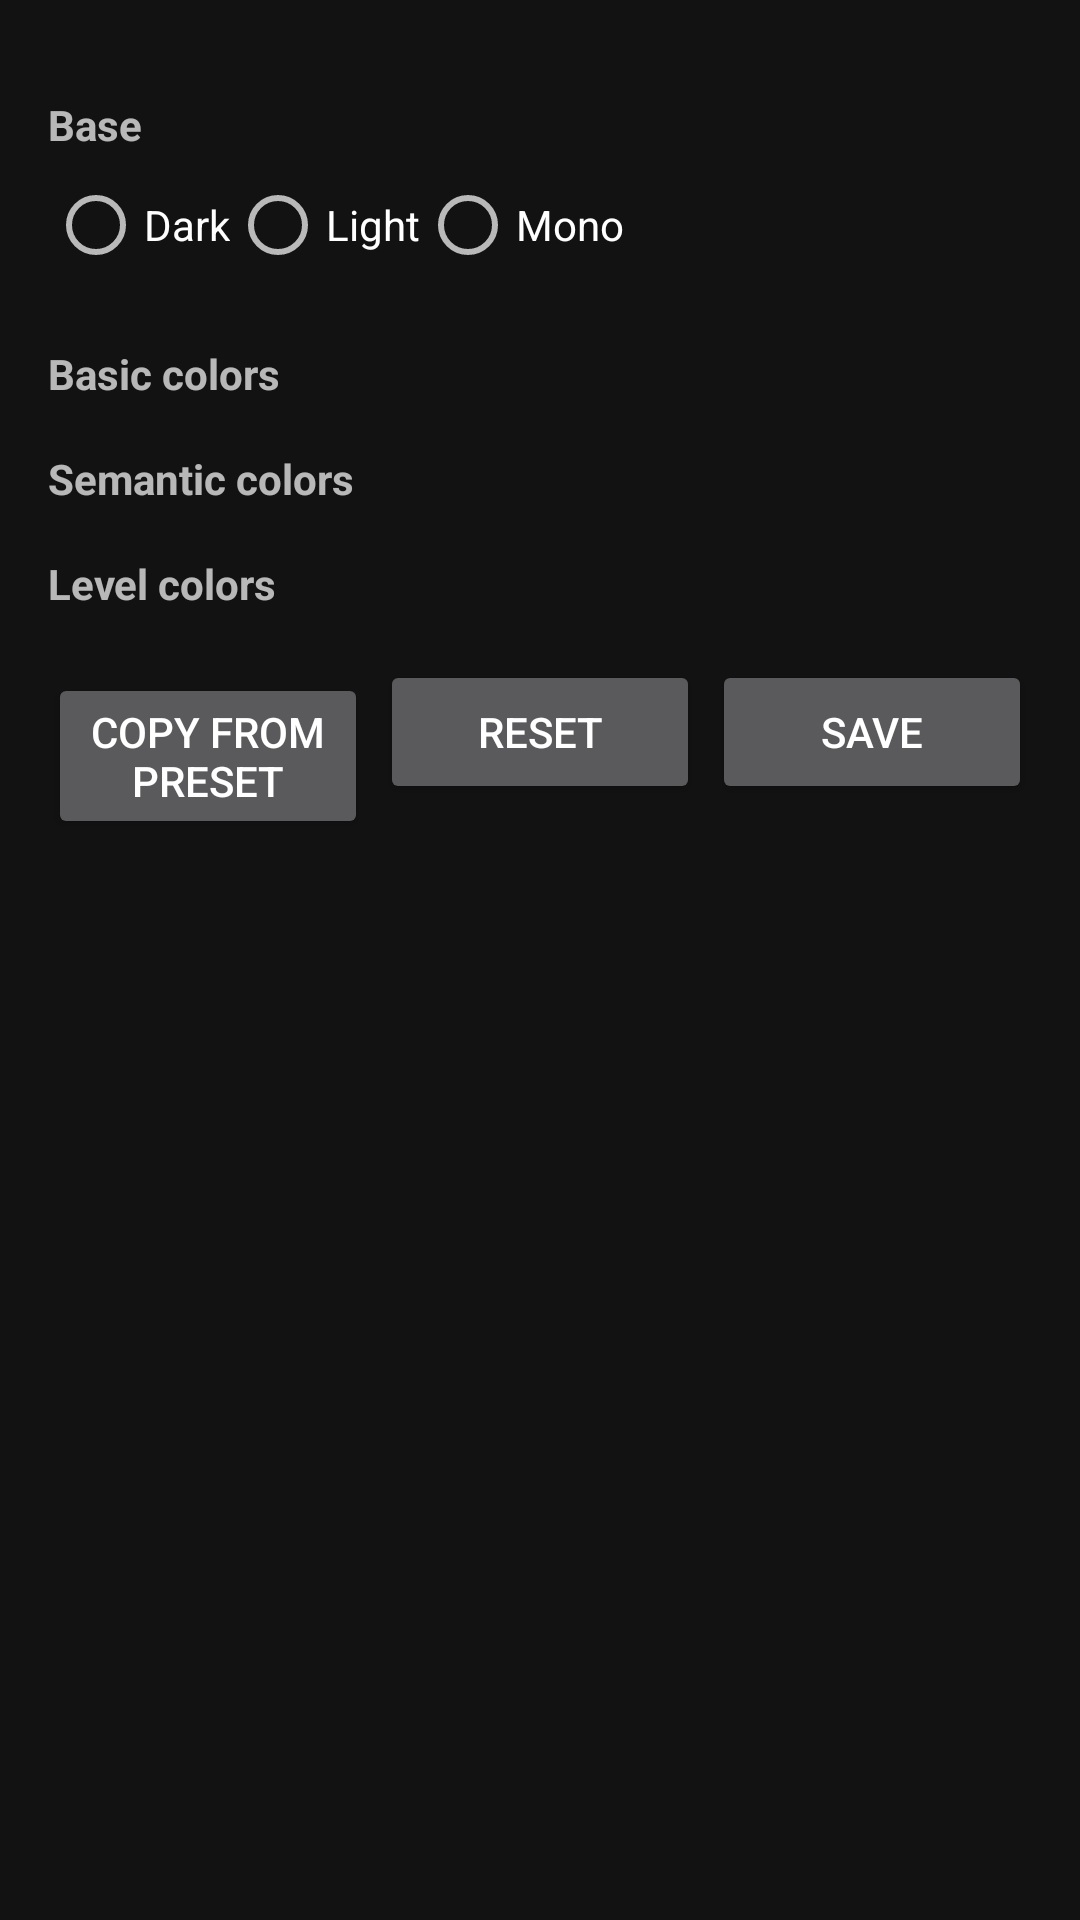

The Android layout XML behind this screen, and the referenced resources:
<!-- AndroidManifest.xml: application theme Theme.MobileOrg.Dark -->
<!-- res/layout/activity_theme_editor.xml -->
<?xml version="1.0" encoding="utf-8"?>
<ScrollView xmlns:android="http://schemas.android.com/apk/res/android"
    android:layout_width="match_parent"
    android:layout_height="match_parent" >

    <LinearLayout
        android:layout_width="match_parent"
        android:layout_height="wrap_content"
        android:orientation="vertical"
        android:padding="16dp" >

        <LinearLayout
            android:id="@+id/previewContainer"
            android:layout_width="match_parent"
            android:layout_height="wrap_content"
            android:orientation="vertical" />

        <TextView
            android:layout_width="wrap_content"
            android:layout_height="wrap_content"
            android:layout_marginTop="16dp"
            android:text="@string/theme_editor_base"
            android:textSize="14sp"
            android:textStyle="bold" />

        <RadioGroup
            android:id="@+id/baseRadio"
            android:layout_width="match_parent"
            android:layout_height="wrap_content"
            android:orientation="horizontal" >

            <RadioButton
                android:id="@+id/baseDark"
                android:layout_width="wrap_content"
                android:layout_height="wrap_content"
                android:text="@string/theme_base_dark" />

            <RadioButton
                android:id="@+id/baseLight"
                android:layout_width="wrap_content"
                android:layout_height="wrap_content"
                android:text="@string/theme_base_light" />

            <RadioButton
                android:id="@+id/baseMono"
                android:layout_width="wrap_content"
                android:layout_height="wrap_content"
                android:text="@string/theme_base_mono" />
        </RadioGroup>

        <TextView
            android:layout_width="wrap_content"
            android:layout_height="wrap_content"
            android:layout_marginTop="16dp"
            android:text="@string/theme_editor_section_basic"
            android:textSize="14sp"
            android:textStyle="bold" />

        <LinearLayout
            android:id="@+id/basicContainer"
            android:layout_width="match_parent"
            android:layout_height="wrap_content"
            android:orientation="vertical" />

        <TextView
            android:layout_width="wrap_content"
            android:layout_height="wrap_content"
            android:layout_marginTop="16dp"
            android:text="@string/theme_editor_section_semantic"
            android:textSize="14sp"
            android:textStyle="bold" />

        <LinearLayout
            android:id="@+id/semanticContainer"
            android:layout_width="match_parent"
            android:layout_height="wrap_content"
            android:orientation="vertical" />

        <TextView
            android:layout_width="wrap_content"
            android:layout_height="wrap_content"
            android:layout_marginTop="16dp"
            android:text="@string/theme_editor_section_levels"
            android:textSize="14sp"
            android:textStyle="bold" />

        <LinearLayout
            android:id="@+id/levelsContainer"
            android:layout_width="match_parent"
            android:layout_height="wrap_content"
            android:orientation="vertical" />

        <LinearLayout
            android:layout_width="match_parent"
            android:layout_height="wrap_content"
            android:layout_marginTop="16dp"
            android:orientation="horizontal" >

            <Button
                android:id="@+id/copyBtn"
                android:layout_width="0dp"
                android:layout_height="wrap_content"
                android:layout_marginEnd="4dp"
                android:layout_weight="1"
                android:text="@string/theme_editor_copy" />

            <Button
                android:id="@+id/resetBtn"
                android:layout_width="0dp"
                android:layout_height="wrap_content"
                android:layout_marginEnd="4dp"
                android:layout_weight="1"
                android:text="@string/theme_editor_reset" />

            <Button
                android:id="@+id/saveBtn"
                android:layout_width="0dp"
                android:layout_height="wrap_content"
                android:layout_weight="1"
                android:text="@string/theme_editor_save" />
        </LinearLayout>
    </LinearLayout>
</ScrollView>
<!-- resources referenced by this layout -->
<resources>
  <string name="theme_base_dark">Dark</string>
  <string name="theme_base_light">Light</string>
  <string name="theme_base_mono">Mono</string>
  <string name="theme_editor_base">Base</string>
  <string name="theme_editor_copy">Copy from preset</string>
  <string name="theme_editor_reset">Reset</string>
  <string name="theme_editor_save">Save</string>
  <string name="theme_editor_section_basic">Basic colors</string>
  <string name="theme_editor_section_levels">Level colors</string>
  <string name="theme_editor_section_semantic">Semantic colors</string>
  <style name="Theme.MobileOrg.Dark" parent="Theme.MaterialComponents">
          <item name="actionBarStyle">@style/Widget.Styled.ActionBar</item>
          <item name="android:actionBarStyle">@style/Widget.Styled.ActionBar</item>
      </style>
  <style name="Widget.Styled.ActionBar" parent="Widget.MaterialComponents.ActionBar.Solid">
          <item name="background">@drawable/actionbar_background</item>
          <item name="android:background">@drawable/actionbar_background</item>
      </style>
</resources>
